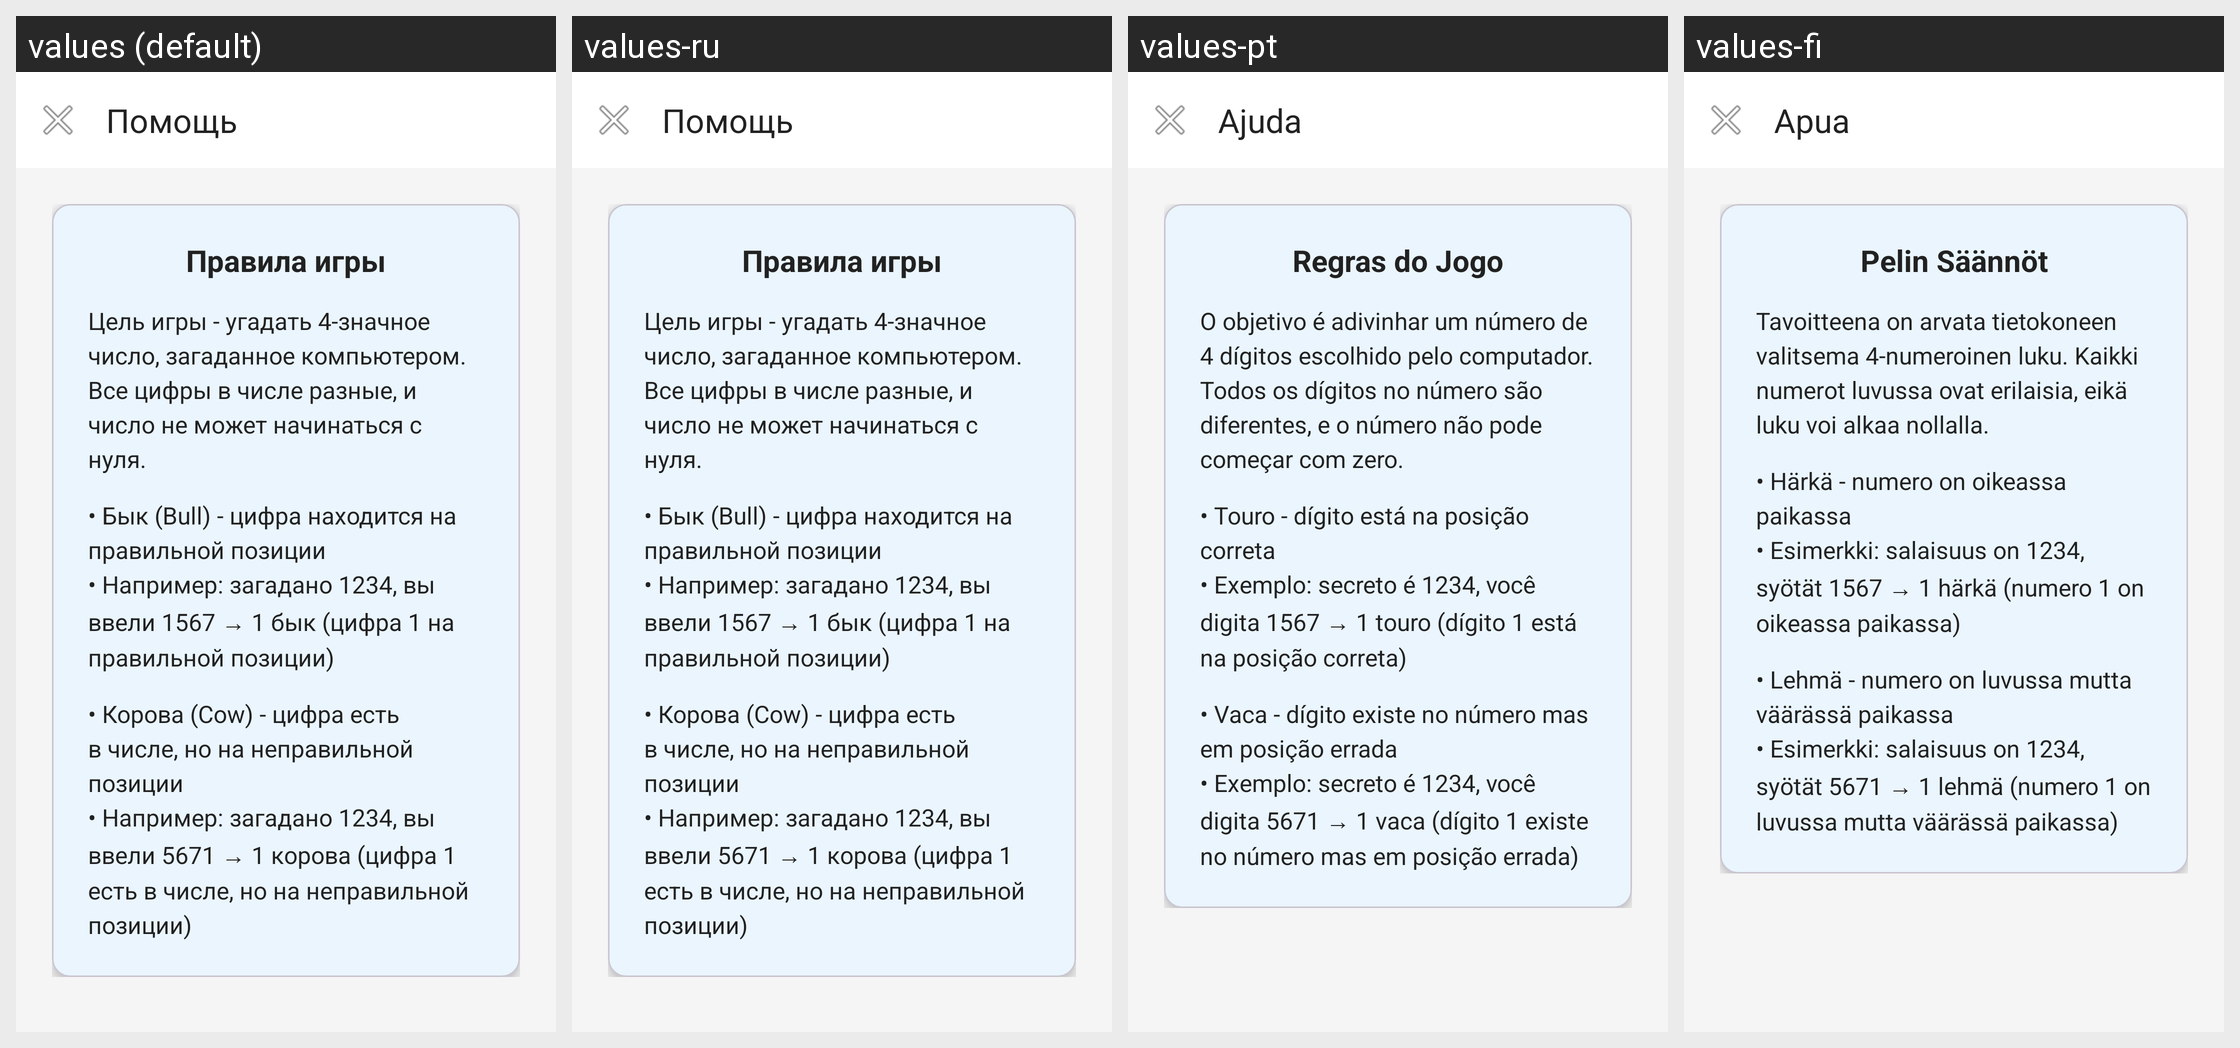

The same Android screen rendered under several of its app's locales, left to right. List the strings drawn on it with the default value and each locale's translation.
Android screen res/layout/activity_help.xml rendered under 4 locales, left to right: values (default), values-ru, values-pt, values-fi. Device: Nexus 5 (rendered at 1080×1920; each locale shown at half size, 540×960, under a caption strip naming it); theme Theme.BullNCows.
Other locales in the repository, not shown: values-en.
Strings drawn on this screen, with the default value and each locale's value (text and hints the layout hard-codes appear in the picture but are not listed):

help
  values: Помощь
  values-ru: Помощь
  values-pt: Ajuda
  values-fi: Apua

game_rules
  values: Правила игры
  values-ru: Правила игры
  values-pt: Regras do Jogo
  values-fi: Pelin Säännöt

rules_description
  values: Цель игры - угадать 4-значное число, загаданное компьютером. Все цифры в числе разные, и число не может начинаться с нуля.
  values-ru: Цель игры - угадать 4-значное число, загаданное компьютером. Все цифры в числе разные, и число не может начинаться с нуля.
  values-pt: O objetivo é adivinhar um número de 4 dígitos escolhido pelo computador. Todos os dígitos no número são diferentes, e o número não pode começar com zero.
  values-fi: Tavoitteena on arvata tietokoneen valitsema 4-numeroinen luku. Kaikki numerot luvussa ovat erilaisia, eikä luku voi alkaa nollalla.

bulls_explanation
  values: • Бык (Bull) - цифра находится на правильной позиции
      • Например: загадано 1234, вы ввели 1567 → 1 бык (цифра 1 на правильной позиции)
  values-ru: • Бык (Bull) - цифра находится на правильной позиции
      • Например: загадано 1234, вы ввели 1567 → 1 бык (цифра 1 на правильной позиции)
  values-pt: • Touro - dígito está na posição correta
      • Exemplo: secreto é 1234, você digita 1567 → 1 touro (dígito 1 está na posição correta)
  values-fi: • Härkä - numero on oikeassa paikassa
      • Esimerkki: salaisuus on 1234, syötät 1567 → 1 härkä (numero 1 on oikeassa paikassa)

cows_explanation
  values: • Корова (Cow) - цифра есть в числе, но на неправильной позиции
      • Например: загадано 1234, вы ввели 5671 → 1 корова (цифра 1 есть в числе, но на неправильной позиции)
  values-ru: • Корова (Cow) - цифра есть в числе, но на неправильной позиции
      • Например: загадано 1234, вы ввели 5671 → 1 корова (цифра 1 есть в числе, но на неправильной позиции)
  values-pt: • Vaca - dígito existe no número mas em posição errada
      • Exemplo: secreto é 1234, você digita 5671 → 1 vaca (dígito 1 existe no número mas em posição errada)
  values-fi: • Lehmä - numero on luvussa mutta väärässä paikassa
      • Esimerkki: salaisuus on 1234, syötät 5671 → 1 lehmä (numero 1 on luvussa mutta väärässä paikassa)
